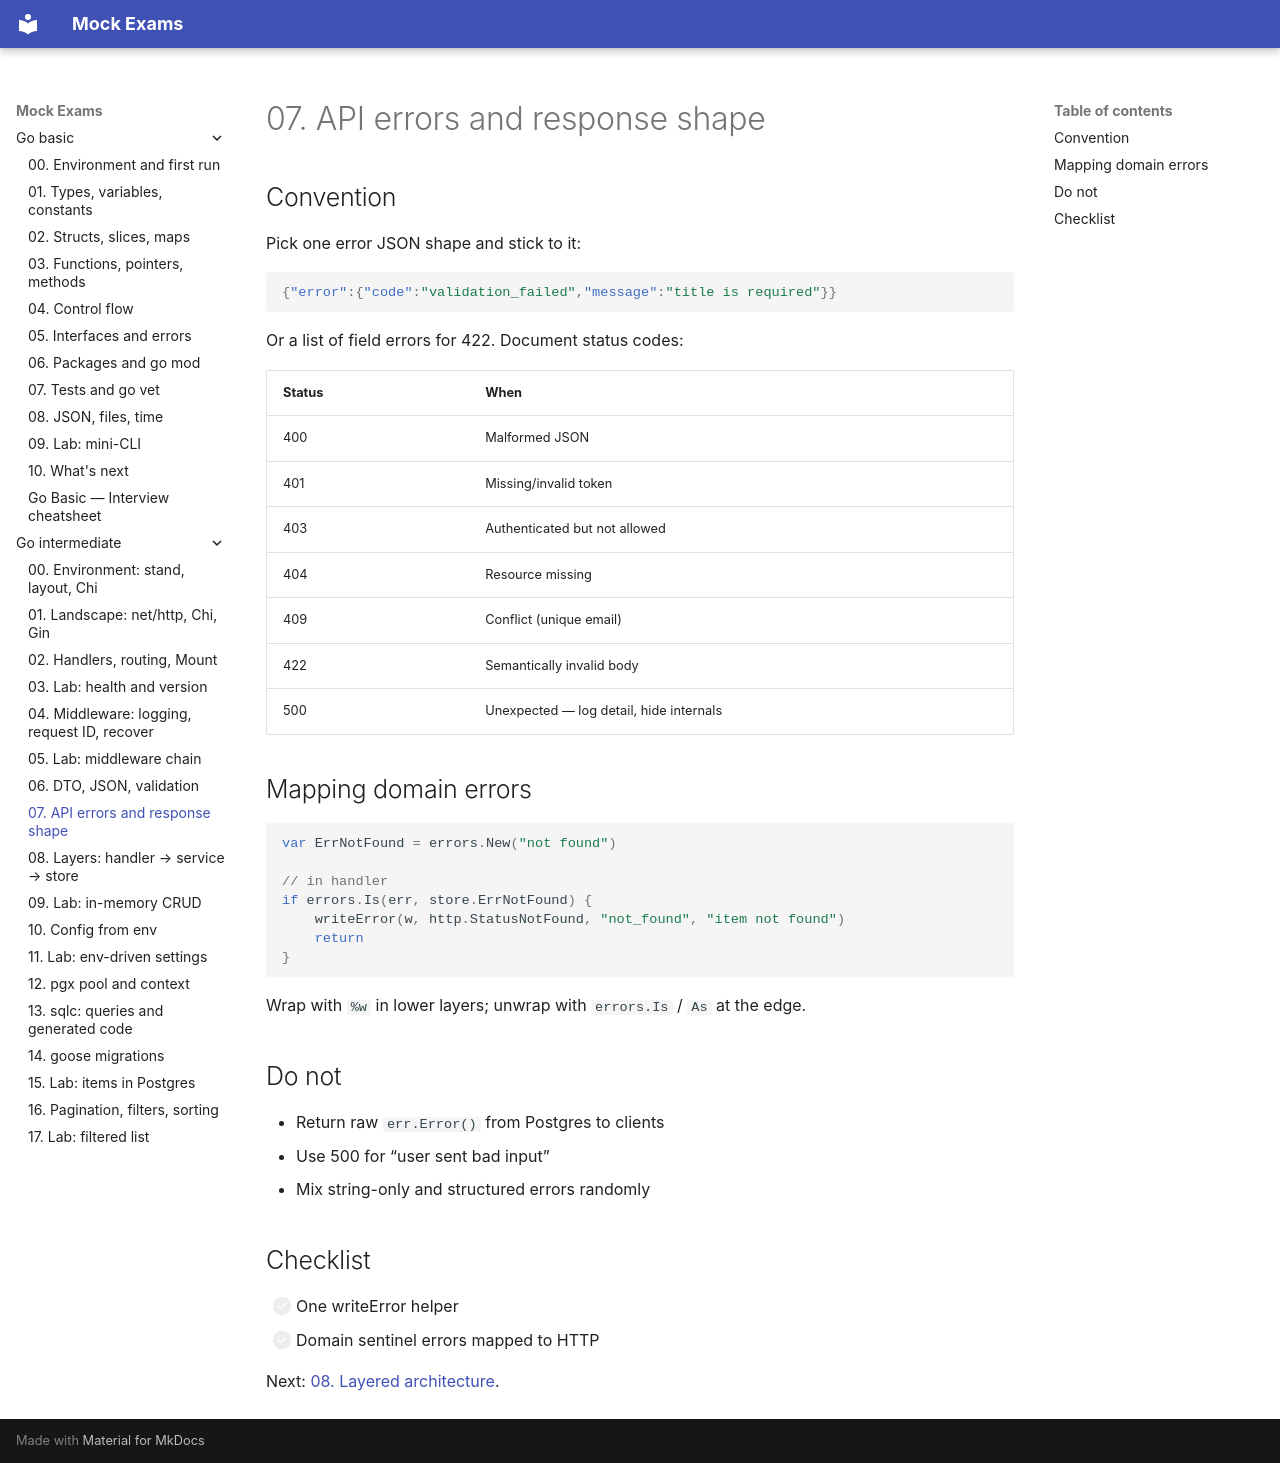

repository: FedorArbuzov/mock-exams · page: go-intermediate/07-api-errors/index.html · generator: mkdocs

# 07. API errors and response shape

## Convention

Pick one error JSON shape and stick to it:

```json
{"error":{"code":"validation_failed","message":"title is required"}}
```

Or a list of field errors for 422. Document status codes:

| Status | When |
|--------|------|
| 400 | Malformed JSON |
| 401 | Missing/invalid token |
| 403 | Authenticated but not allowed |
| 404 | Resource missing |
| 409 | Conflict (unique email) |
| 422 | Semantically invalid body |
| 500 | Unexpected — log detail, hide internals |

## Mapping domain errors

```go
var ErrNotFound = errors.New("not found")

// in handler
if errors.Is(err, store.ErrNotFound) {
    writeError(w, http.StatusNotFound, "not_found", "item not found")
    return
}
```

Wrap with `%w` in lower layers; unwrap with `errors.Is` / `As` at the edge.

## Do not

- Return raw `err.Error()` from Postgres to clients
- Use 500 for “user sent bad input”
- Mix string-only and structured errors randomly

## Checklist

- [ ] One writeError helper
- [ ] Domain sentinel errors mapped to HTTP

Next: [08. Layered architecture](08-layered-architecture.md).
